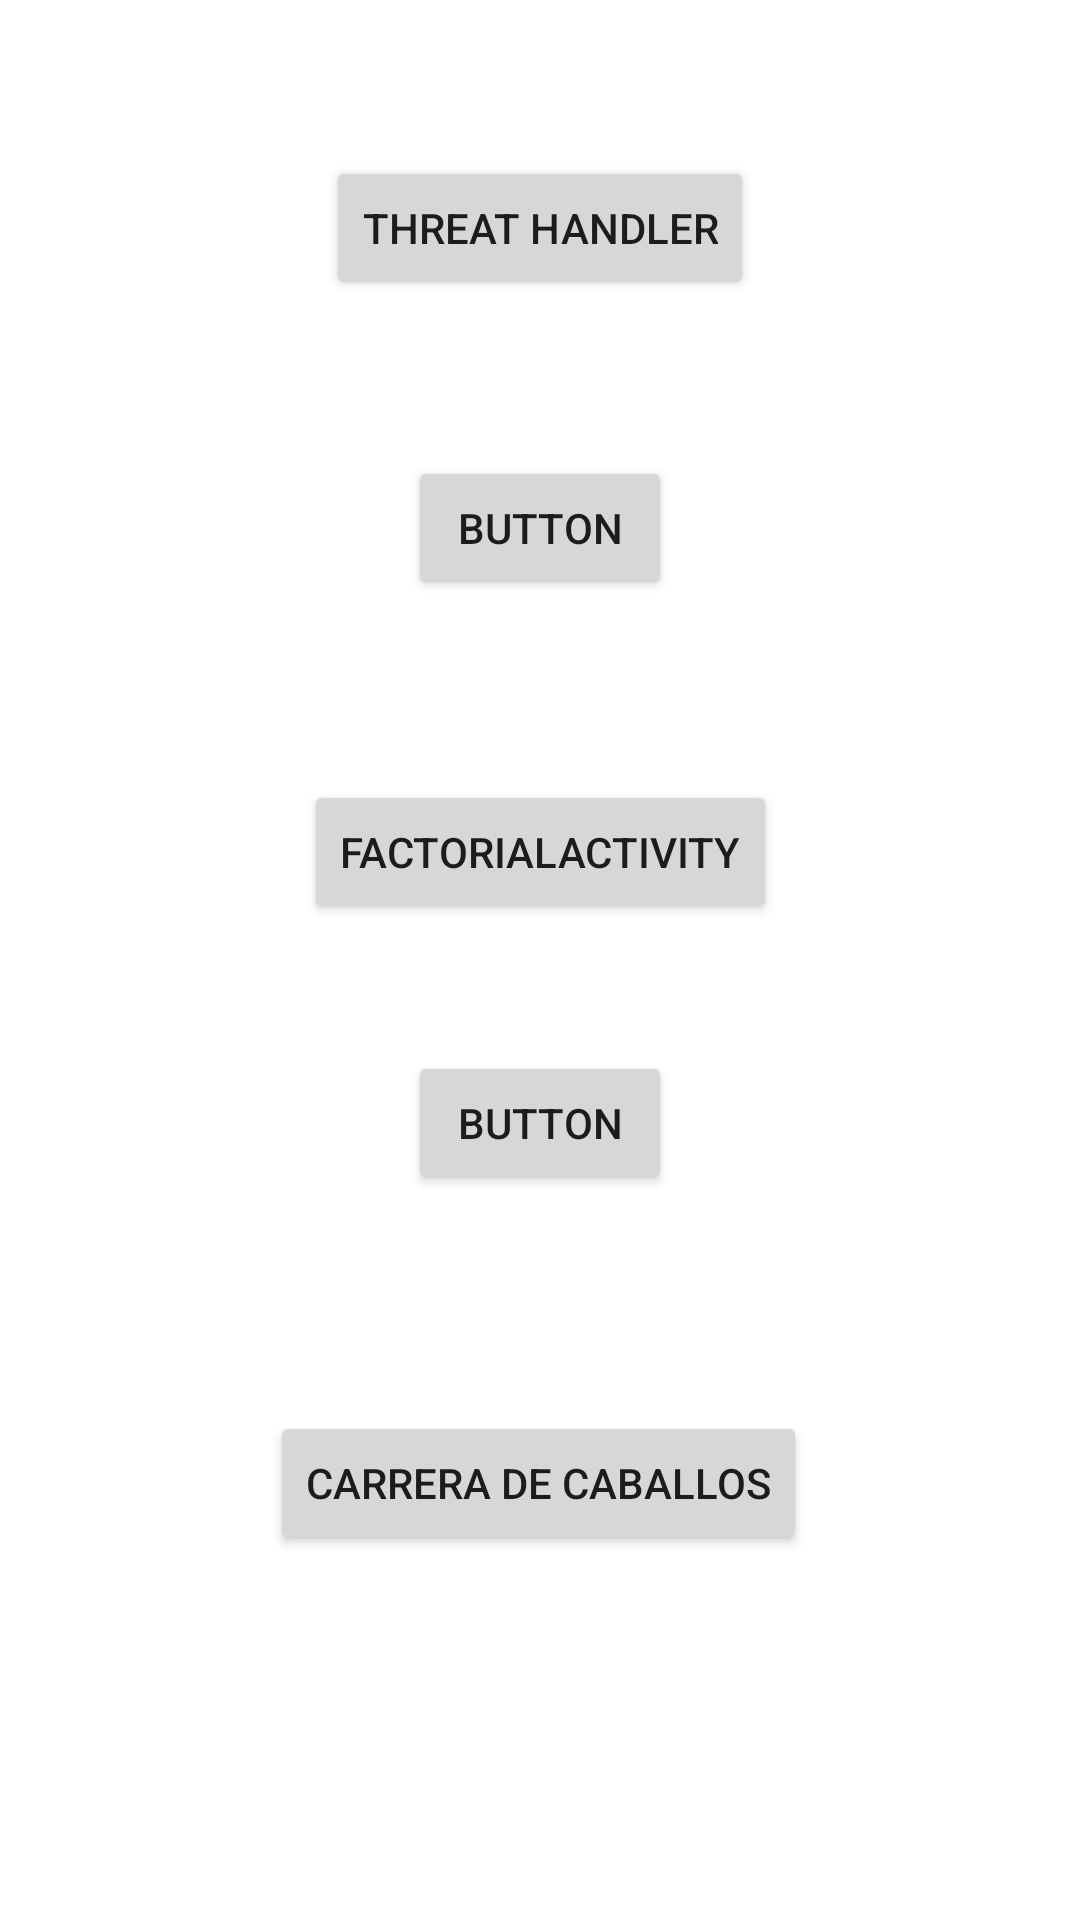

Android layout source for this screen:
<!-- AndroidManifest.xml: application theme Theme.BasicRetrofitAdapter -->
<!-- res/layout/activity_main.xml -->
<?xml version="1.0" encoding="utf-8"?>
<androidx.constraintlayout.widget.ConstraintLayout xmlns:android="http://schemas.android.com/apk/res/android"
    xmlns:app="http://schemas.android.com/apk/res-auto"
    xmlns:tools="http://schemas.android.com/tools"
    android:layout_width="match_parent"
    android:layout_height="match_parent"
    tools:context=".MainActivity">

    <Button
        android:id="@+id/button"
        android:layout_width="wrap_content"
        android:layout_height="wrap_content"
        android:layout_marginTop="52dp"
        android:text="Threat handler"
        android:onClick="goThreatHandler"
        app:layout_constraintEnd_toEndOf="parent"
        app:layout_constraintStart_toStartOf="parent"
        app:layout_constraintTop_toTopOf="parent"
        app:toggleCheckedStateOnClick="false" />

    <Button
        android:id="@+id/button2"
        android:layout_width="wrap_content"
        android:layout_height="wrap_content"
        android:layout_marginTop="52dp"
        android:text="Button"
        android:onClick="goHandlerExample"
        app:layout_constraintEnd_toEndOf="parent"
        app:layout_constraintStart_toStartOf="parent"
        app:layout_constraintTop_toBottomOf="@+id/button" />

    <Button
        android:id="@+id/button3"
        android:layout_width="wrap_content"
        android:layout_height="wrap_content"
        android:layout_marginTop="60dp"
        android:text="FactorialActivity"
        android:onClick="goFactorialActivity"
        app:layout_constraintEnd_toEndOf="parent"
        app:layout_constraintStart_toStartOf="parent"
        app:layout_constraintTop_toBottomOf="@+id/button2" />

    <Button
        android:id="@+id/button4"
        android:layout_width="wrap_content"
        android:layout_height="wrap_content"
        android:text="Button"
        app:layout_constraintBottom_toBottomOf="parent"
        app:layout_constraintEnd_toEndOf="parent"
        app:layout_constraintStart_toStartOf="parent"
        app:layout_constraintTop_toBottomOf="@+id/button3"
        app:layout_constraintVertical_bias="0.149" />

    <Button
        android:id="@+id/button5"
        android:layout_width="wrap_content"
        android:layout_height="wrap_content"
        android:layout_marginTop="72dp"
        android:text="Carrera de Caballos"
        android:onClick="goHorseRaceActivity"
        app:layout_constraintEnd_toEndOf="parent"
        app:layout_constraintHorizontal_bias="0.497"
        app:layout_constraintStart_toStartOf="parent"
        app:layout_constraintTop_toBottomOf="@+id/button4" />

</androidx.constraintlayout.widget.ConstraintLayout>
<!-- resources referenced by this layout -->
<resources>
  <style name="Theme.BasicRetrofitAdapter" parent="Theme.MaterialComponents.DayNight.DarkActionBar">
          
          <item name="colorPrimary">@color/purple_500</item>
          <item name="colorPrimaryVariant">@color/purple_700</item>
          <item name="colorOnPrimary">@color/white</item>
          
          <item name="colorSecondary">@color/teal_200</item>
          <item name="colorSecondaryVariant">@color/teal_700</item>
          <item name="colorOnSecondary">@color/black</item>
          
          <item name="android:statusBarColor" tools:targetApi="l">?attr/colorPrimaryVariant</item>
          
      </style>
  <!-- not gathered from this repository: default colours our renderer supplied (Android Studio template values) -->
  <color name="purple_500">#FF6200EE</color>
  <color name="purple_700">#FF3700B3</color>
  <color name="teal_200">#FF03DAC5</color>
  <color name="teal_700">#FF018786</color>
  <color name="black">#FF000000</color>
  <color name="white">#FFFFFFFF</color>
</resources>
